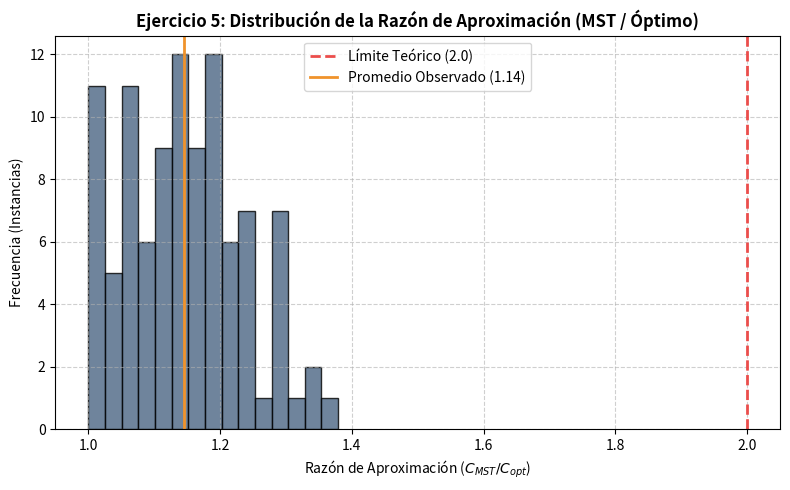
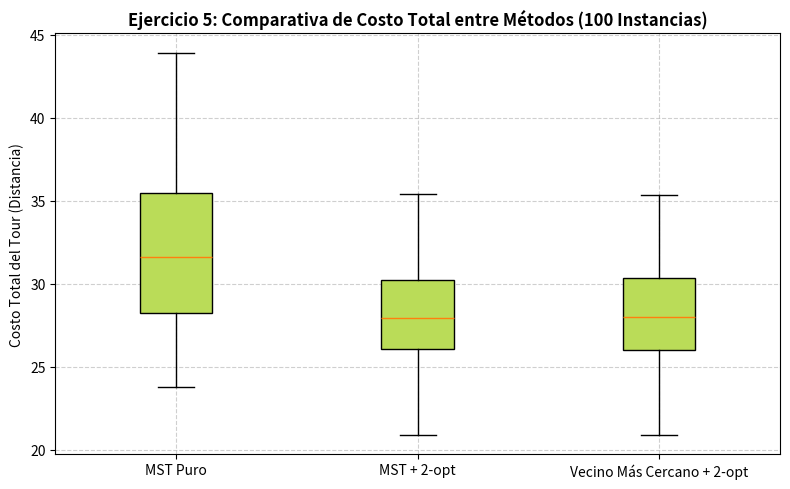

Reproduce these figures in Python, in order.
import math
import random
import itertools
import matplotlib.pyplot as plt
import os

def mst_prim(points):
    """Algoritmo de Prim desde la ciudad 0; retorna el árbol como {nodo: [hijos]}."""
    best = {v: (math.dist(points[0], points[v]), 0) for v in range(1, len(points))}
    children = {v: [] for v in range(len(points))}
    while best:
        v = min(best, key=lambda u: best[u][0])
        children[best.pop(v)[1]].append(v)
        for u in best:
            d = math.dist(points[v], points[u])
            if d < best[u][0]:
                best[u] = (d, v)
    return children

def preorder(children, root=0):
    """Recorrido en preorden del árbol; omitiendo visitas repetidas (shortcutting)."""
    return [root] + [c for child in children[root] for c in preorder(children, child)]

def tour_length(points, tour):
    """Calcula la longitud total de un recorrido cerrado."""
    return sum(math.dist(points[tour[i]], points[tour[(i + 1) % len(tour)]]) for i in range(len(tour)))

def two_opt_search(initial_tour, points):
    """Aplica búsqueda local 2-opt como post-procesamiento."""
    tour = list(initial_tour)
    improved = True
    n = len(tour)
    while improved:
        improved = False
        for i in range(1, n - 1):
            for k in range(i + 1, n):
                new_tour = tour[:i] + tour[i:k + 1][::-1] + tour[k + 1:]
                if tour_length(points, new_tour) < tour_length(points, tour) - 1e-6:
                    tour = new_tour
                    improved = True
                    break
            if improved:
                break
    return tour

if __name__ == "__main__":
    num_instances = 100
    num_cities = 9
    
    ratios = []
    mst_costs = []
    mst_2opt_costs = []
    nn_2opt_costs = []
    
    print("Ejecutando 100 instancias para el Ejercicio 5 (MST Approximation)...")
    
    for seed in range(num_instances):
        random.seed(seed)
        points = [(random.uniform(0, 10), random.uniform(0, 10)) for _ in range(num_cities)]
        
        # Óptimo por fuerza bruta 
        optimal_tour = min(((0,) + p for p in itertools.permutations(range(1, len(points)))),
                          key=lambda t: tour_length(points, t))
        opt_cost = tour_length(points, optimal_tour)
        
        # Approximation Puro
        mst_tree = mst_prim(points)
        mst_tour = preorder(mst_tree)
        mst_cost = tour_length(points, mst_tour)
        mst_costs.append(mst_cost)
        
        # Razón de aproximación
        ratio = mst_cost / opt_cost
        ratios.append(ratio)
        mst_2opt_tour = two_opt_search(mst_tour, points)
        mst_2opt_costs.append(tour_length(points, mst_2opt_tour))
        unvisited = set(range(1, num_cities))
        current = 0
        nn_tour = [current]
        while unvisited:
            nxt = min(unvisited, key=lambda node: math.dist(points[current], points[node]))
            nn_tour.append(nxt)
            unvisited.remove(nxt)
            current = nxt
        nn_2opt = two_opt_search(nn_tour, points)
        nn_2opt_costs.append(tour_length(points, nn_2opt))

    avg_ratio = sum(ratios) / num_instances
    max_ratio = max(ratios)
    
    print(f"Razón promedio (MST / Opt):   {avg_ratio:.4f}")
    print(f"Razón máxima observada:       {max_ratio:.4f}  (Límite teórico: 2.0)")
    print(f"Costo promedio MST Puro:      {sum(mst_costs)/num_instances:.2f}")
    print(f"Costo promedio MST + 2-opt:   {sum(mst_2opt_costs)/num_instances:.2f}")
    print(f"Costo promedio NN + 2-opt:    {sum(nn_2opt_costs)/num_instances:.2f}")
    print("=" * 80)
    
    os.makedirs('outputs/figures', exist_ok=True)
    
    plt.figure(figsize=(8, 5))
    plt.hist(ratios, bins=15, color='#4b6584', edgecolor='black', alpha=0.8)
    plt.axvline(2.0, color='#eb4d4b', linestyle='--', linewidth=2, label='Límite Teórico (2.0)')
    plt.axvline(avg_ratio, color='#f0932b', linestyle='-', linewidth=2, label=f'Promedio Observado ({avg_ratio:.2f})')
    plt.title('Ejercicio 5: Distribución de la Razón de Aproximación (MST / Óptimo)', fontweight='bold')
    plt.xlabel('Razón de Aproximación ($C_{MST} / C_{opt}$)')
    plt.ylabel('Frecuencia (Instancias)')
    plt.legend()
    plt.grid(True, linestyle='--', alpha=0.6)
    plt.tight_layout()
    plt.savefig('outputs/figures/ejercicio5_razon_histograma.png', dpi=300)
    print("Gráfica 1 guardada en 'outputs/figures/ejercicio5_razon_histograma.png'")
    
    plt.figure(figsize=(8, 5))
    plt.boxplot([mst_costs, mst_2opt_costs, nn_2opt_costs], 
                patch_artist=True, 
                boxprops=dict(facecolor='#badc58'))
    plt.xticks([1, 2, 3], ['MST Puro', 'MST + 2-opt', 'Vecino Más Cercano + 2-opt'])
    plt.title('Ejercicio 5: Comparativa de Costo Total entre Métodos (100 Instancias)', fontweight='bold')
    plt.ylabel('Costo Total del Tour (Distancia)')
    plt.grid(True, linestyle='--', alpha=0.6)
    plt.tight_layout()
    plt.savefig('outputs/figures/ejercicio5_comparativa_costos.png', dpi=300)
    print("Gráfica 2 guardada en 'outputs/figures/ejercicio5_comparativa_costos.png'")
    
    plt.show()
